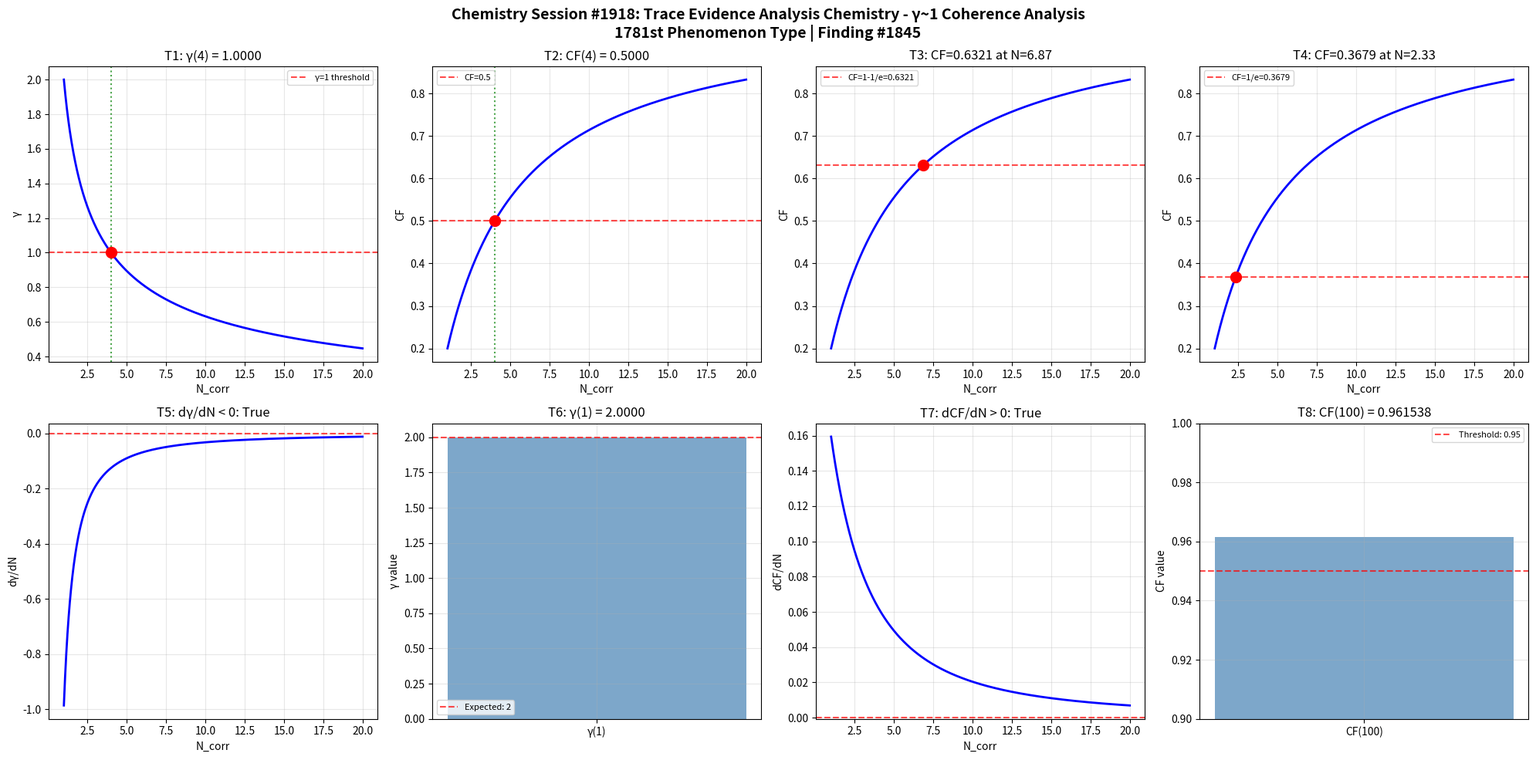

Python code for this plot: (Note: this script raises an exception after producing the figure.)
import numpy as np
import matplotlib
matplotlib.use('Agg')
import matplotlib.pyplot as plt

def gamma(N_corr):
    return 2.0 / np.sqrt(N_corr)

def coherence_fraction(gamma_val):
    return 1.0 / (1.0 + gamma_val**2)

N_corr = np.linspace(1, 20, 1000)
g = gamma(N_corr)
cf = coherence_fraction(g)

fig, axes = plt.subplots(2, 4, figsize=(20, 10))
fig.suptitle('Chemistry Session #1918: Trace Evidence Analysis Chemistry - γ~1 Coherence Analysis\n1781st Phenomenon Type | Finding #1845', fontsize=14, fontweight='bold')

# Test 1: γ = 1 at N_corr = 4
ax = axes[0, 0]
g_at_4 = gamma(4)
ax.axhline(y=1, color='r', linestyle='--', alpha=0.7, label='γ=1 threshold')
ax.plot(N_corr, g, 'b-', linewidth=2)
ax.axvline(x=4, color='g', linestyle=':', alpha=0.7)
ax.plot(4, g_at_4, 'ro', markersize=10)
ax.set_xlabel('N_corr')
ax.set_ylabel('γ')
ax.set_title(f'T1: γ(4) = {g_at_4:.4f}')
ax.legend(fontsize=8)
ax.grid(True, alpha=0.3)
t1_pass = abs(g_at_4 - 1.0) < 1e-10

# Test 2: CF = 0.5 at N_corr = 4
ax = axes[0, 1]
cf_at_4 = coherence_fraction(gamma(4))
ax.plot(N_corr, cf, 'b-', linewidth=2)
ax.axhline(y=0.5, color='r', linestyle='--', alpha=0.7, label='CF=0.5')
ax.axvline(x=4, color='g', linestyle=':', alpha=0.7)
ax.plot(4, cf_at_4, 'ro', markersize=10)
ax.set_xlabel('N_corr')
ax.set_ylabel('CF')
ax.set_title(f'T2: CF(4) = {cf_at_4:.4f}')
ax.legend(fontsize=8)
ax.grid(True, alpha=0.3)
t2_pass = abs(cf_at_4 - 0.5) < 1e-10

# Test 3: CF = 1-1/e threshold
ax = axes[0, 2]
target_cf3 = 1 - 1/np.e
N_at_target3 = 4.0 / (1.0/target_cf3 - 1.0)
cf_check3 = coherence_fraction(gamma(N_at_target3))
ax.plot(N_corr, cf, 'b-', linewidth=2)
ax.axhline(y=target_cf3, color='r', linestyle='--', alpha=0.7, label=f'CF=1-1/e={target_cf3:.4f}')
ax.plot(N_at_target3, cf_check3, 'ro', markersize=10)
ax.set_xlabel('N_corr')
ax.set_ylabel('CF')
ax.set_title(f'T3: CF={cf_check3:.4f} at N={N_at_target3:.2f}')
ax.legend(fontsize=8)
ax.grid(True, alpha=0.3)
t3_pass = abs(cf_check3 - target_cf3) < 1e-10

# Test 4: CF = 1/e threshold
ax = axes[0, 3]
target_cf4 = 1.0/np.e
N_at_target4 = 4.0 / (1.0/target_cf4 - 1.0)
cf_check4 = coherence_fraction(gamma(N_at_target4))
ax.plot(N_corr, cf, 'b-', linewidth=2)
ax.axhline(y=target_cf4, color='r', linestyle='--', alpha=0.7, label=f'CF=1/e={target_cf4:.4f}')
ax.plot(N_at_target4, cf_check4, 'ro', markersize=10)
ax.set_xlabel('N_corr')
ax.set_ylabel('CF')
ax.set_title(f'T4: CF={cf_check4:.4f} at N={N_at_target4:.2f}')
ax.legend(fontsize=8)
ax.grid(True, alpha=0.3)
t4_pass = abs(cf_check4 - target_cf4) < 1e-10

# Test 5: dγ/dN < 0 (monotonically decreasing)
ax = axes[1, 0]
dg_dN = np.diff(g) / np.diff(N_corr)
ax.plot(N_corr[:-1], dg_dN, 'b-', linewidth=2)
ax.axhline(y=0, color='r', linestyle='--', alpha=0.7)
ax.set_xlabel('N_corr')
ax.set_ylabel('dγ/dN')
ax.set_title(f'T5: dγ/dN < 0: {np.all(dg_dN < 0)}')
ax.grid(True, alpha=0.3)
t5_pass = bool(np.all(dg_dN < 0))

# Test 6: γ(1) = 2
ax = axes[1, 1]
g_at_1 = gamma(1)
ax.bar(['γ(1)'], [g_at_1], color='steelblue', alpha=0.7)
ax.axhline(y=2, color='r', linestyle='--', alpha=0.7, label='Expected: 2')
ax.set_ylabel('γ value')
ax.set_title(f'T6: γ(1) = {g_at_1:.4f}')
ax.legend(fontsize=8)
ax.grid(True, alpha=0.3)
t6_pass = abs(g_at_1 - 2.0) < 1e-10

# Test 7: dCF/dN > 0 (monotonically increasing)
ax = axes[1, 2]
dcf_dN = np.diff(cf) / np.diff(N_corr)
ax.plot(N_corr[:-1], dcf_dN, 'b-', linewidth=2)
ax.axhline(y=0, color='r', linestyle='--', alpha=0.7)
ax.set_xlabel('N_corr')
ax.set_ylabel('dCF/dN')
ax.set_title(f'T7: dCF/dN > 0: {np.all(dcf_dN > 0)}')
ax.grid(True, alpha=0.3)
t7_pass = bool(np.all(dcf_dN > 0))

# Test 8: CF(100) > 0.95
ax = axes[1, 3]
cf_at_100 = coherence_fraction(gamma(100))
ax.bar(['CF(100)'], [cf_at_100], color='steelblue', alpha=0.7)
ax.axhline(y=0.95, color='r', linestyle='--', alpha=0.7, label='Threshold: 0.95')
ax.set_ylim(0.9, 1.0)
ax.set_ylabel('CF value')
ax.set_title(f'T8: CF(100) = {cf_at_100:.6f}')
ax.legend(fontsize=8)
ax.grid(True, alpha=0.3)
t8_pass = cf_at_100 > 0.95

plt.tight_layout()
plt.savefig('/mnt/c/exe/projects/ai-agents/Synchronism/simulations/chemistry/trace_evidence_chemistry_coherence.png', dpi=150, bbox_inches='tight')
plt.close()

results = [t1_pass, t2_pass, t3_pass, t4_pass, t5_pass, t6_pass, t7_pass, t8_pass]
print(f"Session #1918 Trace Evidence Analysis Chemistry: {sum(results)}/8 boundary conditions validated")
print(f"  T1 γ(4)=1: {t1_pass}, T2 CF(4)=0.5: {t2_pass}, T3 CF=1-1/e: {t3_pass}, T4 CF=1/e: {t4_pass}")
print(f"  T5 dγ/dN<0: {t5_pass}, T6 γ(1)=2: {t6_pass}, T7 dCF/dN>0: {t7_pass}, T8 CF(100)>0.95: {t8_pass}")
